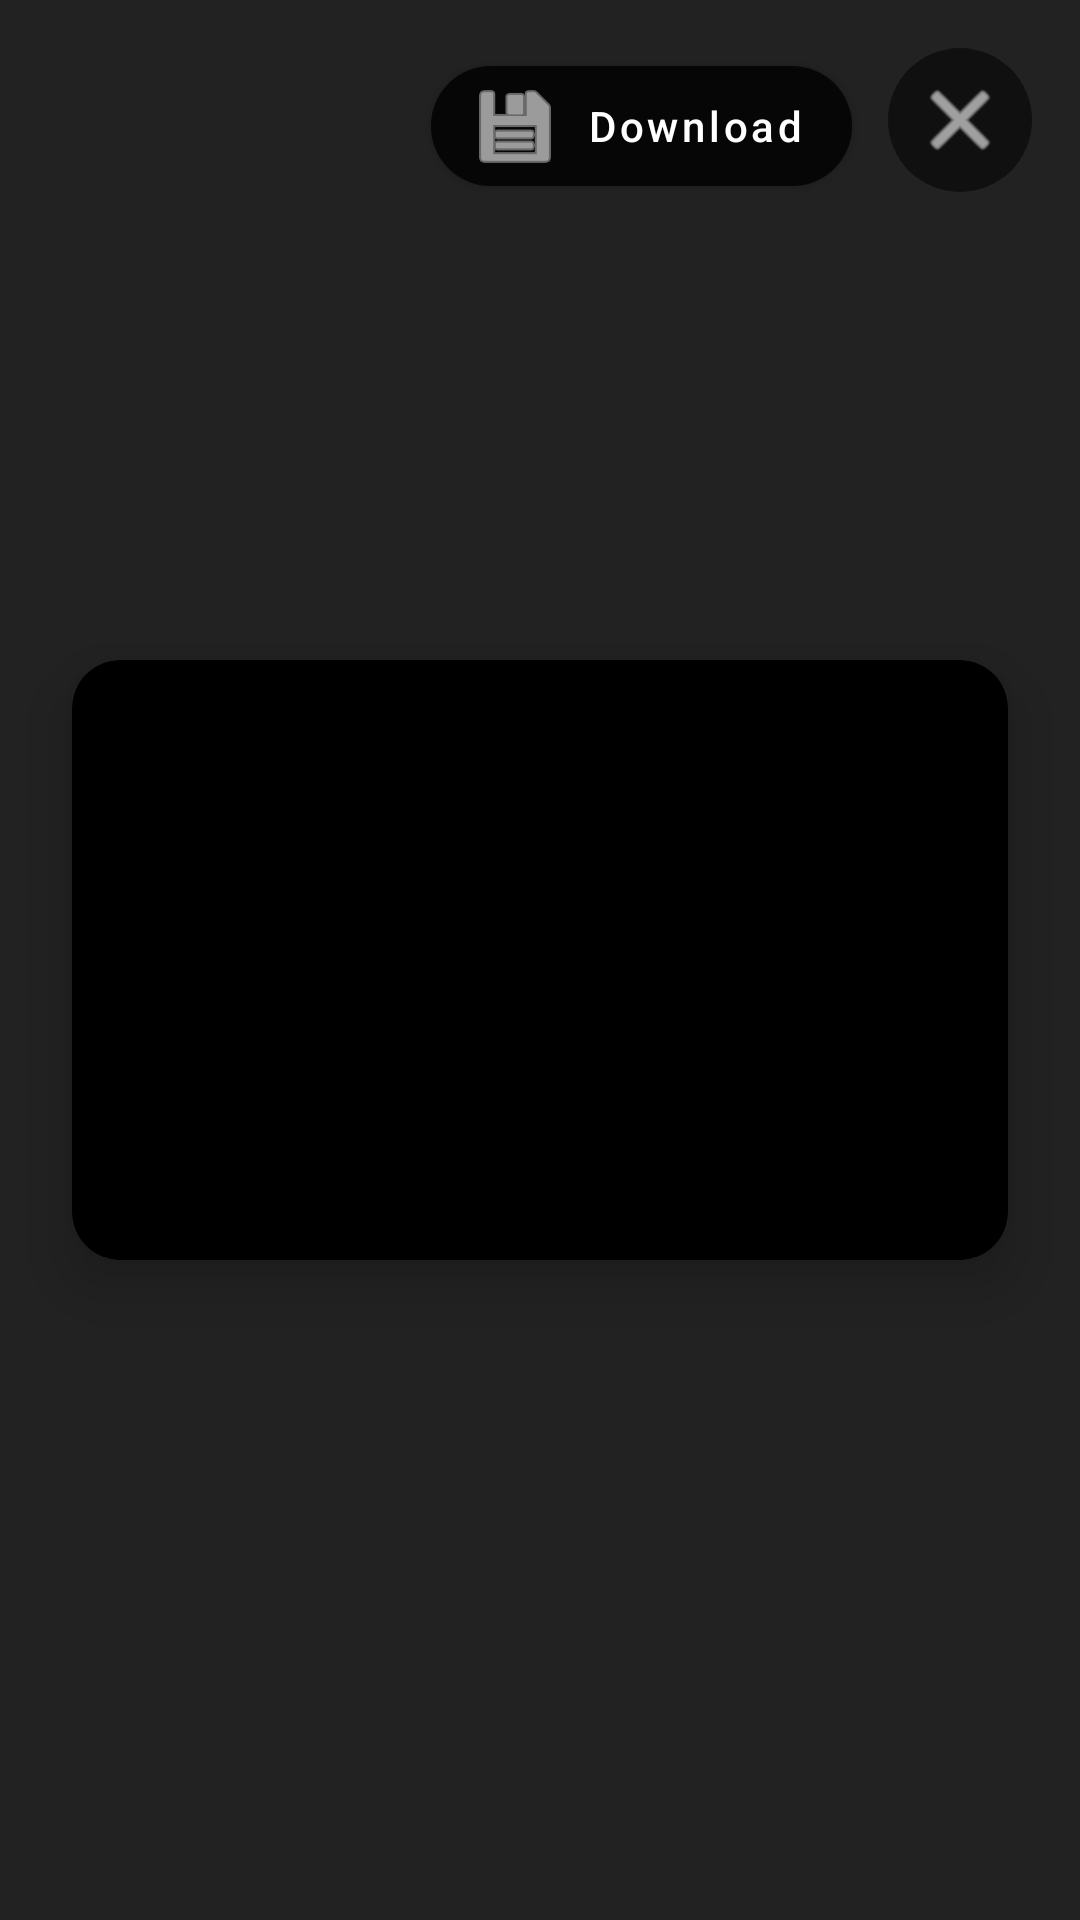

Reconstruct the res/layout file that produces this screen, plus the resources it refers to.
<!-- AndroidManifest.xml: application theme Theme.BusinessTracker -->
<!-- res/layout/dialog_full_photo.xml -->
<?xml version="1.0" encoding="utf-8"?>
<FrameLayout xmlns:android="http://schemas.android.com/apk/res/android"
    xmlns:app="http://schemas.android.com/apk/res-auto"
    android:layout_width="match_parent"
    android:layout_height="match_parent"
    android:background="#DD000000">

    <androidx.cardview.widget.CardView
        android:layout_width="match_parent"
        android:layout_height="wrap_content"
        android:layout_gravity="center"
        android:layout_margin="24dp"
        app:cardCornerRadius="16dp"
        app:cardBackgroundColor="@android:color/black"
        app:cardElevation="12dp">

        <ImageView
            android:id="@+id/ivFullPhoto"
            android:layout_width="match_parent"
            android:layout_height="wrap_content"
            android:adjustViewBounds="true"
            android:scaleType="fitCenter"
            android:minHeight="200dp" />
    </androidx.cardview.widget.CardView>

    
    <LinearLayout
        android:layout_width="match_parent"
        android:layout_height="wrap_content"
        android:orientation="horizontal"
        android:gravity="end"
        android:padding="16dp">

        <com.google.android.material.button.MaterialButton
            android:id="@+id/btnDownloadPhoto"
            style="@style/Widget.MaterialComponents.Button.Icon"
            android:layout_width="wrap_content"
            android:layout_height="wrap_content"
            android:text="Download"
            android:textAllCaps="false"
            android:textColor="@android:color/white"
            android:backgroundTint="#88000000"
            app:cornerRadius="20dp"
            app:icon="@android:drawable/ic_menu_save"
            app:iconTint="@android:color/white"
            android:layout_marginEnd="12dp"/>

        <ImageButton
            android:id="@+id/btnCloseFull"
            android:layout_width="48dp"
            android:layout_height="48dp"
            android:background="@drawable/bg_avatar_circle"
            android:backgroundTint="#88000000"
            android:src="@android:drawable/ic_menu_close_clear_cancel"
            app:tint="@android:color/white"
            android:scaleType="centerInside" />

    </LinearLayout>

</FrameLayout>
<!-- resources referenced by this layout -->
<resources>
  <!-- drawable bg_avatar_circle (drawable) -->
  <?xml version="1.0" encoding="utf-8"?>
  <shape xmlns:android="http://schemas.android.com/apk/res/android"
      android:shape="oval">
      <solid android:color="#10b981"/>
  </shape>
  <style name="Theme.BusinessTracker" parent="Theme.MaterialComponents.DayNight.NoActionBar">
          <item name="colorPrimary">@color/emerald_500</item>
          <item name="colorPrimaryVariant">@color/emerald_600</item>
          <item name="colorOnPrimary">@color/white</item>
          <item name="colorSecondary">@color/blue_500</item>
          <item name="colorOnSecondary">@color/white</item>
          <item name="android:statusBarColor">@color/emerald_500</item>
      </style>
  <color name="emerald_500">#10b981</color>
  <color name="emerald_600">#059669</color>
  <color name="white">#FFFFFF</color>
  <color name="blue_500">#3b82f6</color>
</resources>
